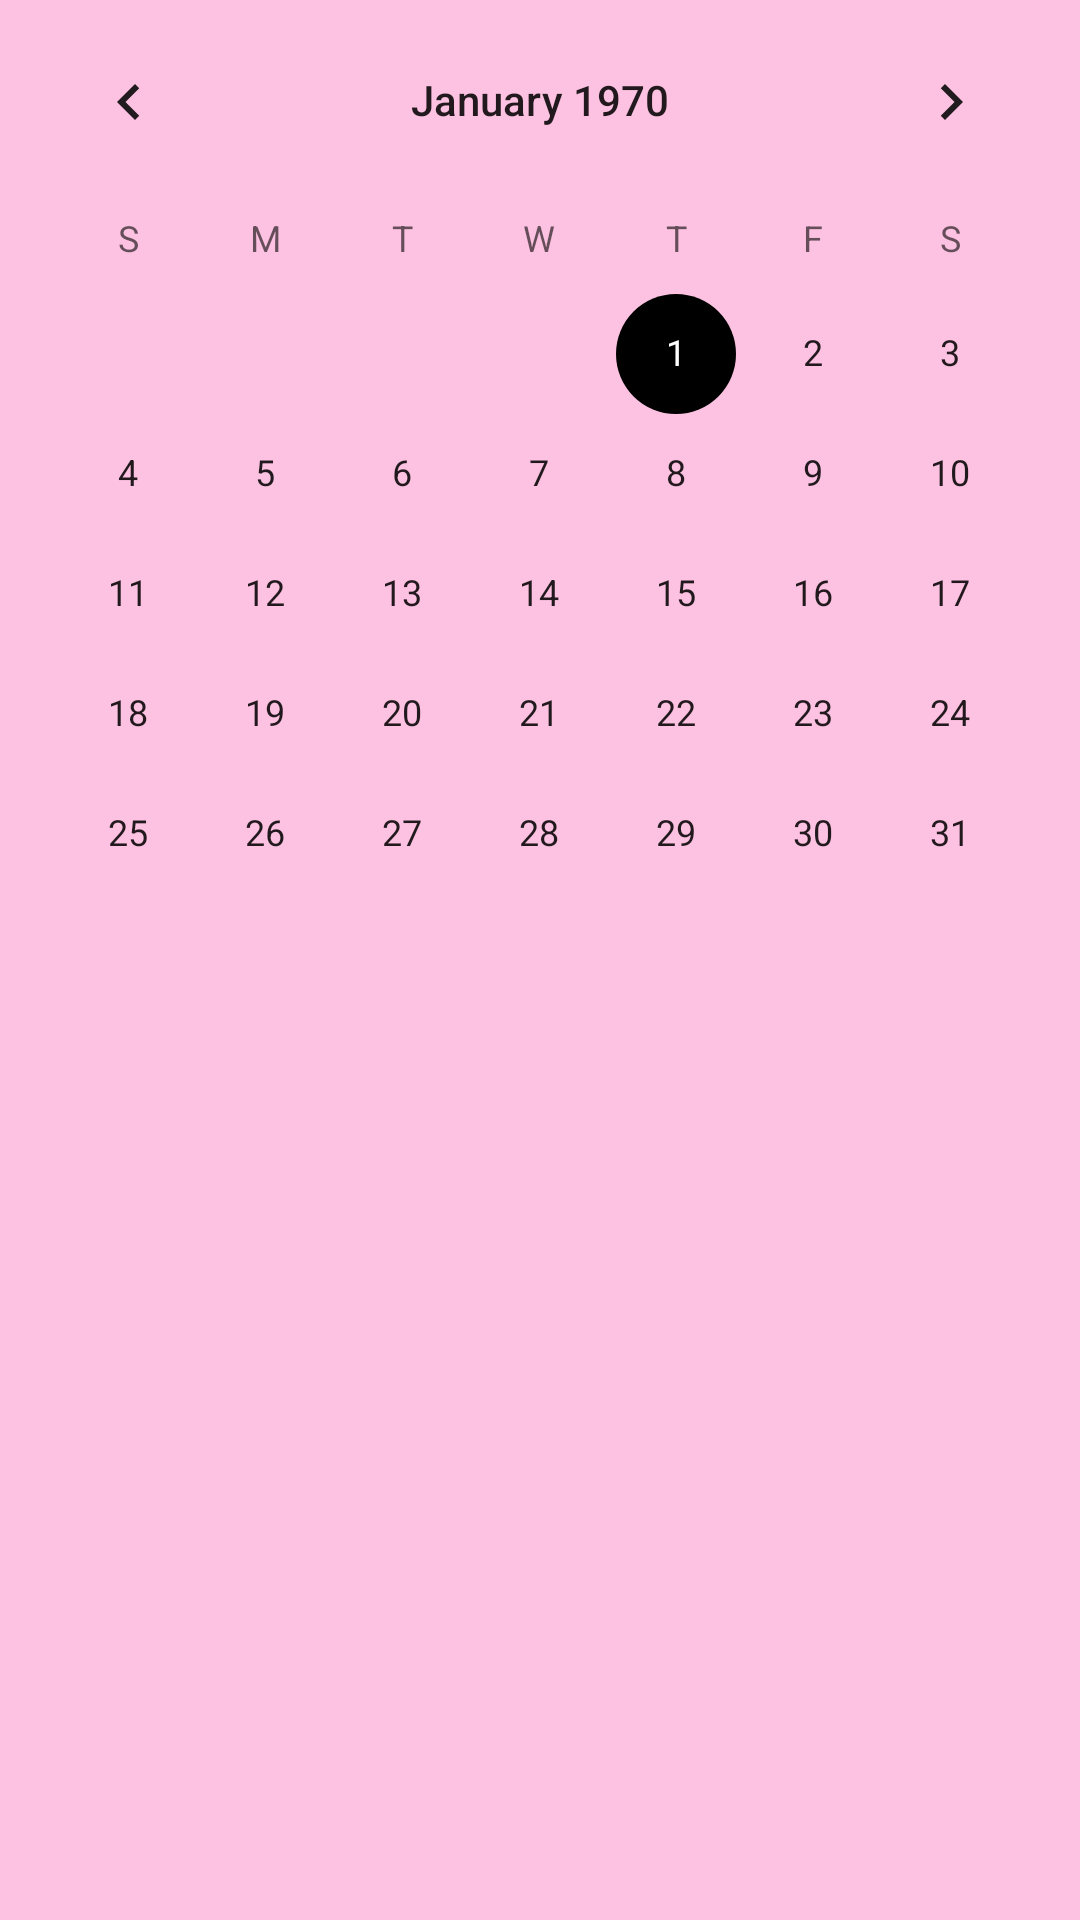

Android layout source for this screen:
<!-- AndroidManifest.xml: application theme Theme.LoudNCloud -->
<!-- res/layout/activity_calendar.xml -->
<?xml version="1.0" encoding="utf-8"?>
<RelativeLayout xmlns:android="http://schemas.android.com/apk/res/android"
    xmlns:app="http://schemas.android.com/apk/res-auto"
    xmlns:tools="http://schemas.android.com/tools"
    android:layout_width="match_parent"
    android:layout_height="match_parent"
    android:background="#FAFDC1E1"
    tools:context=".calendar">


    <CalendarView
        android:id="@+id/calendar"
        android:layout_width="600dp"
        android:layout_height="900dp"></CalendarView>

    <TextView
        android:id="@+id/textview"
        android:layout_width="wrap_content"
        android:layout_height="wrap_content"
        android:layout_above="@+id/calendar"
        android:textSize="20dp"></TextView>


</RelativeLayout>
<!-- resources referenced by this layout -->
<resources>
  <style name="Theme.LoudNCloud" parent="Theme.MaterialComponents.DayNight.DarkActionBar">
          
          <item name="colorPrimary">@color/white</item>
          <item name="colorPrimaryVariant">@color/purple</item>
          <item name="colorOnPrimary">@color/white</item>
          
          <item name="colorSecondary">@color/white</item>
          <item name="colorSecondaryVariant">@color/white</item>
          <item name="colorOnSecondary">@color/black</item>
          
          <item name="android:statusBarColor" tools:targetApi="l">?attr/colorPrimaryVariant</item>
          
      </style>
  <color name="white">#000000</color>
  <color name="purple">#FAF60582</color>
  <color name="black">#000000</color>
</resources>
